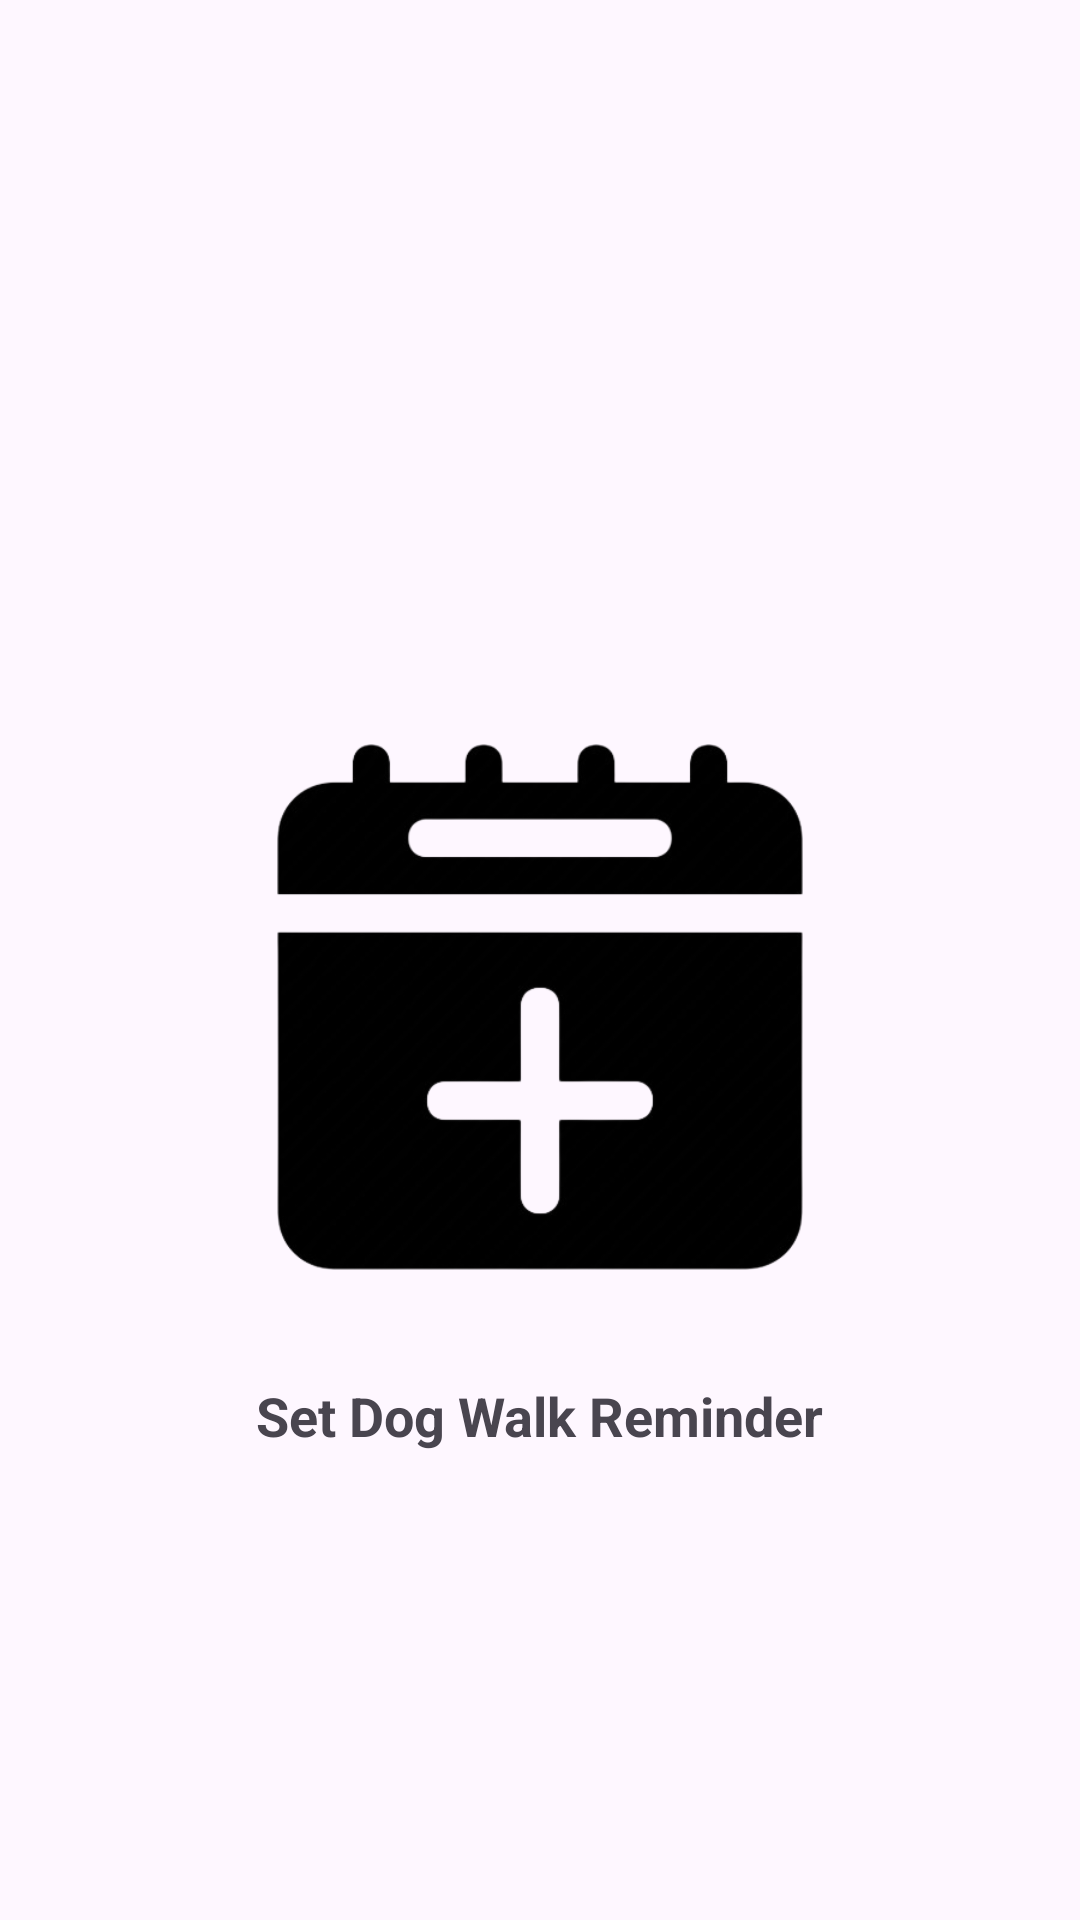

Layout XML and referenced resources for this Android screen:
<!-- AndroidManifest.xml: application theme Theme.Pawcare -->
<!-- res/layout/activity_calendar.xml -->
<?xml version="1.0" encoding="utf-8"?>
<RelativeLayout xmlns:android="http://schemas.android.com/apk/res/android"
    android:layout_width="match_parent"
    android:layout_height="match_parent"
    android:padding="16dp">

    
    <ImageView
        android:id="@+id/imgBack"
        android:layout_width="wrap_content"
        android:layout_height="wrap_content"
        android:src="@drawable/back"
    android:padding="8dp"
    android:layout_alignParentStart="true"
    android:layout_marginTop="16dp"/>


    
    <ImageView
        android:id="@+id/imgHome"
        android:layout_width="wrap_content"
        android:layout_height="wrap_content"
        android:src="@drawable/home"
    android:padding="8dp"
    android:layout_alignParentEnd="true"
    android:layout_marginTop="16dp"/>


    
    <LinearLayout
        android:layout_width="match_parent"
        android:layout_height="match_parent"
        android:orientation="vertical"
        android:gravity="center"
        android:layout_below="@id/imgBack"
        android:layout_marginTop="48dp">

        <ImageView
            android:id="@+id/imgCalendarIcon"
            android:layout_width="200dp"
            android:layout_height="200dp"
            android:src="@drawable/addschedule"/>


        <TextView
            android:id="@+id/txtSetDogWalkReminder"
            android:layout_width="wrap_content"
            android:layout_height="wrap_content"
            android:layout_marginTop="24dp"
            android:text="Set Dog Walk Reminder"
            android:textStyle="bold"
            android:textAppearance="@style/TextAppearance.AppCompat.Medium" />

    </LinearLayout>

</RelativeLayout>
<!-- resources referenced by this layout -->
<resources>
  <!-- drawable addschedule: png bitmap (drawable, 53757 bytes) -->
  <style name="Theme.Pawcare" parent="Base.Theme.Pawcare" />
  <style name="Base.Theme.Pawcare" parent="Theme.Material3.DayNight.NoActionBar">
          
          
      </style>
</resources>
